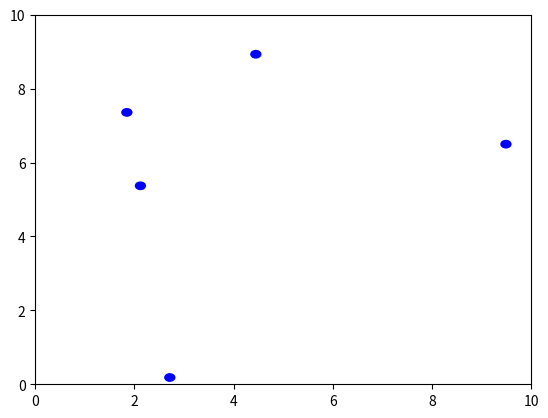

The script that saved this image:
# Prompt :- Simulate multiple balls bouncing off the walls and colliding with each other, following gravity and momentum conservation.

import numpy as np
import matplotlib.pyplot as plt
from matplotlib.animation import FuncAnimation

# Constants
NUM_BALLS = 5
RADIUS = 0.1
WIDTH, HEIGHT = 10, 10
GRAVITY = 9.81
DT = 0.01

# Ball class
class Ball:
    def __init__(self, position, velocity, mass):
        self.position = np.array(position, dtype=float)
        self.velocity = np.array(velocity, dtype=float)
        self.mass = mass

    def update_position(self):
        self.position += self.velocity * DT
        self.velocity[1] -= GRAVITY * DT  # Apply gravity

    def check_wall_collision(self):
        if self.position[0] <= RADIUS or self.position[0] >= WIDTH - RADIUS:
            self.velocity[0] *= -1  # Reverse horizontal velocity
        if self.position[1] <= RADIUS or self.position[1] >= HEIGHT - RADIUS:
            self.velocity[1] *= -1  # Reverse vertical velocity

    def check_ball_collision(self, other):
        distance = np.linalg.norm(self.position - other.position)
        if distance <= 2 * RADIUS:
            # Elastic collision calculation
            normal = (other.position - self.position) / distance
            tangent = np.array([-normal[1], normal[0]])
            v1n = np.dot(self.velocity, normal)
            v1t = np.dot(self.velocity, tangent)
            v2n = np.dot(other.velocity, normal)
            v2t = np.dot(other.velocity, tangent)

            # Conservation of momentum and kinetic energy
            v1n_new = (v1n * (self.mass - other.mass) + 2 * other.mass * v2n) / (self.mass + other.mass)
            v2n_new = (v2n * (other.mass - self.mass) + 2 * self.mass * v1n) / (self.mass + other.mass)

            # Update velocities
            self.velocity = v1n_new * normal + v1t * tangent
            other.velocity = v2n_new * normal + v2t * tangent

# Initialize balls
balls = [Ball(
    position=[np.random.uniform(RADIUS, WIDTH - RADIUS), np.random.uniform(RADIUS, HEIGHT - RADIUS)],
    velocity=[np.random.uniform(-5, 5), np.random.uniform(-5, 5)],
    mass=np.random.uniform(0.5, 1.5)
) for _ in range(NUM_BALLS)]

# Animation setup
fig, ax = plt.subplots()
ax.set_xlim(0, WIDTH)
ax.set_ylim(0, HEIGHT)
circles = [plt.Circle((ball.position[0], ball.position[1]), RADIUS, color='b') for ball in balls]
for circle in circles:
    ax.add_patch(circle)

def update(frame):
    for i, ball in enumerate(balls):
        ball.update_position()
        ball.check_wall_collision()
        for other in balls[i+1:]:
            ball.check_ball_collision(other)
        circles[i].center = (ball.position[0], ball.position[1])
    return circles

ani = FuncAnimation(fig, update, frames=200, interval=DT*1000, blit=True)
plt.show()